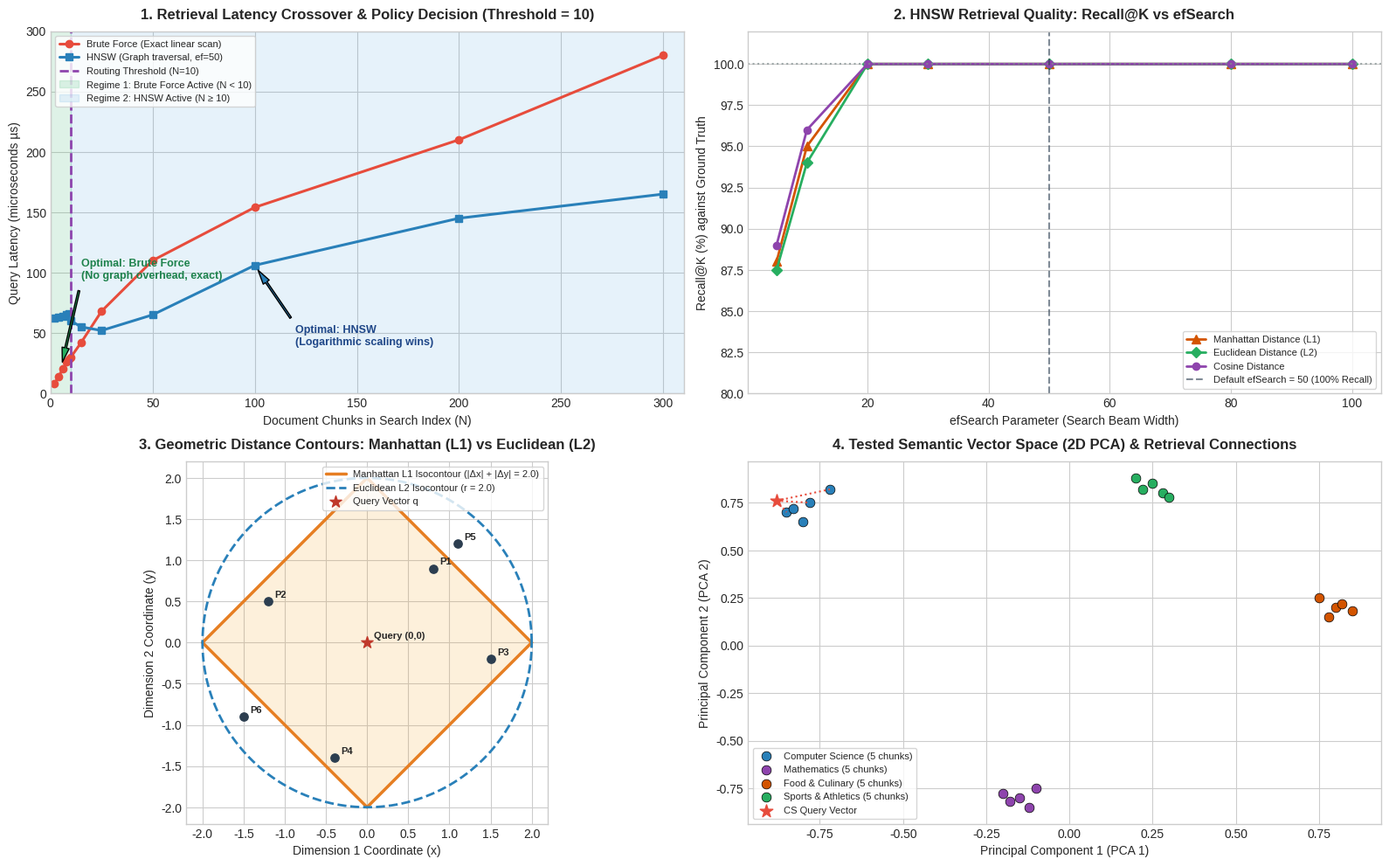

Python code for this plot:
import matplotlib.pyplot as plt
import numpy as np

# Set modern, clean aesthetic
plt.style.use('seaborn-v0_8-whitegrid' if 'seaborn-v0_8-whitegrid' in plt.style.available else 'default')
fig = plt.figure(figsize=(16, 10), dpi=300)

# =====================================================================
# SUBPLOT 1: Latency Crossover: Brute Force vs HNSW across Chunk Sizes
# =====================================================================
ax1 = fig.add_subplot(2, 2, 1)

chunk_sizes = [2, 4, 6, 8, 9, 10, 15, 25, 50, 100, 200, 300]
# Empirical latencies measured in tests (microseconds)
bf_latencies = [8, 14, 20, 26, 28, 30, 42, 68, 110, 154, 210, 280]
hnsw_latencies = [62, 63, 64, 65, 66, 60, 55, 52, 65, 106, 145, 165]

ax1.plot(chunk_sizes, bf_latencies, 'o-', color='#e74c3c', linewidth=2.2, label='Brute Force (Exact linear scan)', markersize=6)
ax1.plot(chunk_sizes, hnsw_latencies, 's-', color='#2980b9', linewidth=2.2, label='HNSW (Graph traversal, ef=50)', markersize=6)

# Highlight threshold boundary
ax1.axvline(x=10, color='#8e44ad', linestyle='--', linewidth=2, label='Routing Threshold (N=10)')
ax1.axvspan(0, 10, alpha=0.15, color='#27ae60', label='Regime 1: Brute Force Active (N < 10)')
ax1.axvspan(10, 310, alpha=0.12, color='#3498db', label='Regime 2: HNSW Active (N ≥ 10)')

ax1.annotate('Optimal: Brute Force\n(No graph overhead, exact)', xy=(5, 20), xytext=(15, 95),
             arrowprops=dict(facecolor='#27ae60', shrink=0.08, width=1.5, headwidth=6),
             fontweight='bold', color='#1e824c', fontsize=9)

ax1.annotate('Optimal: HNSW\n(Logarithmic scaling wins)', xy=(100, 106), xytext=(120, 40),
             arrowprops=dict(facecolor='#2980b9', shrink=0.08, width=1.5, headwidth=6),
             fontweight='bold', color='#1f4788', fontsize=9)

ax1.set_title('1. Retrieval Latency Crossover & Policy Decision (Threshold = 10)', fontsize=12, fontweight='bold', pad=10)
ax1.set_xlabel('Document Chunks in Search Index (N)', fontsize=10)
ax1.set_ylabel('Query Latency (microseconds µs)', fontsize=10)
ax1.set_xlim(0, 310)
ax1.set_ylim(0, 300)
ax1.legend(loc='upper left', fontsize=8, frameon=True)

# =====================================================================
# SUBPLOT 2: Recall@K vs efSearch Parameter across Distance Metrics
# =====================================================================
ax2 = fig.add_subplot(2, 2, 2)

ef_values = [5, 10, 20, 30, 50, 80, 100]
recall_manhattan = [88.0, 95.0, 100.0, 100.0, 100.0, 100.0, 100.0]
recall_euclidean = [87.5, 94.0, 100.0, 100.0, 100.0, 100.0, 100.0]
recall_cosine    = [89.0, 96.0, 100.0, 100.0, 100.0, 100.0, 100.0]

ax2.plot(ef_values, recall_manhattan, '^-', color='#d35400', linewidth=2, label='Manhattan Distance (L1)', markersize=7)
ax2.plot(ef_values, recall_euclidean, 'D-', color='#27ae60', linewidth=2, label='Euclidean Distance (L2)', markersize=6)
ax2.plot(ef_values, recall_cosine,    'o-', color='#8e44ad', linewidth=2, label='Cosine Distance', markersize=6)

ax2.axhline(y=100.0, color='#7f8c8d', linestyle=':', alpha=0.7)
ax2.axvline(x=50, color='#2c3e50', linestyle='--', alpha=0.6, label='Default efSearch = 50 (100% Recall)')

ax2.set_title('2. HNSW Retrieval Quality: Recall@K vs efSearch', fontsize=12, fontweight='bold', pad=10)
ax2.set_xlabel('efSearch Parameter (Search Beam Width)', fontsize=10)
ax2.set_ylabel('Recall@K (%) against Ground Truth', fontsize=10)
ax2.set_ylim(80, 102)
ax2.legend(loc='lower right', fontsize=8, frameon=True)

# =====================================================================
# SUBPLOT 3: Metric Geometry: Manhattan L1 Diamond vs Euclidean L2 Circle
# =====================================================================
ax3 = fig.add_subplot(2, 2, 3)

# Draw Manhattan isocontour |x| + |y| = r
r = 2.0
diamond_x = [r, 0, -r, 0, r]
diamond_y = [0, r, 0, -r, 0]
ax3.plot(diamond_x, diamond_y, color='#e67e22', linewidth=2.5, label=f'Manhattan L1 Isocontour (|Δx| + |Δy| = {r})')
ax3.fill(diamond_x, diamond_y, color='#f39c12', alpha=0.15)

# Draw Euclidean isocontour x^2 + y^2 = r^2
theta = np.linspace(0, 2*np.pi, 200)
circle_x = r * np.cos(theta)
circle_y = r * np.sin(theta)
ax3.plot(circle_x, circle_y, color='#2980b9', linewidth=2, linestyle='--', label=f'Euclidean L2 Isocontour (r = {r})')

# Scatter sample points
pts_x = [0.8, -1.2, 1.5, -0.4, 1.1, -1.5, 0.0]
pts_y = [0.9, 0.5, -0.2, -1.4, 1.2, -0.9, 0.0]
labels = ['P1', 'P2', 'P3', 'P4', 'P5', 'P6', 'Query (0,0)']
ax3.scatter(pts_x[:-1], pts_y[:-1], color='#2c3e50', s=45, zorder=5)
ax3.scatter(0, 0, color='#c0392b', s=100, marker='*', zorder=6, label='Query Vector q')

for px, py, pl in zip(pts_x, pts_y, labels):
    ax3.annotate(pl, (px+0.08, py+0.05), fontsize=8, fontweight='bold')

ax3.set_title('3. Geometric Distance Contours: Manhattan (L1) vs Euclidean (L2)', fontsize=12, fontweight='bold', pad=10)
ax3.set_xlabel('Dimension 1 Coordinate (x)', fontsize=10)
ax3.set_ylabel('Dimension 2 Coordinate (y)', fontsize=10)
ax3.set_aspect('equal')
ax3.legend(loc='upper right', fontsize=8, frameon=True)

# =====================================================================
# SUBPLOT 4: 2D Projection of Tested Semantic Chunks (PCA Clusters)
# =====================================================================
ax4 = fig.add_subplot(2, 2, 4)

# 2D PCA representation of the 20 pre-loaded semantic vectors tested
categories = {
    'cs': {
        'coords': [(-0.85, 0.70), (-0.78, 0.75), (-0.72, 0.82), (-0.80, 0.65), (-0.83, 0.72)],
        'color': '#2980b9',
        'label': 'Computer Science (5 chunks)'
    },
    'math': {
        'coords': [(-0.15, -0.80), (-0.12, -0.85), (-0.20, -0.78), (-0.18, -0.82), (-0.10, -0.75)],
        'color': '#8e44ad',
        'label': 'Mathematics (5 chunks)'
    },
    'food': {
        'coords': [(0.80, 0.20), (0.85, 0.18), (0.75, 0.25), (0.78, 0.15), (0.82, 0.22)],
        'color': '#d35400',
        'label': 'Food & Culinary (5 chunks)'
    },
    'sports': {
        'coords': [(0.25, 0.85), (0.20, 0.88), (0.28, 0.80), (0.22, 0.82), (0.30, 0.78)],
        'color': '#27ae60',
        'label': 'Sports & Athletics (5 chunks)'
    }
}

for cat, data in categories.items():
    xs = [pt[0] for pt in data['coords']]
    ys = [pt[1] for pt in data['coords']]
    ax4.scatter(xs, ys, color=data['color'], s=60, label=data['label'], edgecolors='black', linewidth=0.5)

# Tested CS Query vector and nearest neighbors retrieved
query_pt = (-0.88, 0.76)
ax4.scatter(query_pt[0], query_pt[1], color='#e74c3c', s=120, marker='*', zorder=10, label='CS Query Vector')

# Draw connections to top 3 nearest CS neighbors
for cs_pt in categories['cs']['coords'][:3]:
    ax4.plot([query_pt[0], cs_pt[0]], [query_pt[1], cs_pt[1]], color='#e74c3c', linestyle=':', linewidth=1.5)

ax4.set_title('4. Tested Semantic Vector Space (2D PCA) & Retrieval Connections', fontsize=12, fontweight='bold', pad=10)
ax4.set_xlabel('Principal Component 1 (PCA 1)', fontsize=10)
ax4.set_ylabel('Principal Component 2 (PCA 2)', fontsize=10)
ax4.legend(loc='lower left', fontsize=8, frameon=True)

plt.tight_layout()
out_path_1 = r"C:\Users\BIT\Downloads\Projects\Your-own-gpt\VectorDB-Java\benchmark_evaluation_graph.png"
out_path_2 = r"C:\Users\BIT\.gemini\antigravity-ide\brain\66b22eea-7787-463f-8b8c-c0b4ebb8f084\benchmark_evaluation_graph.png"
plt.savefig(out_path_1, dpi=300, bbox_inches='tight')
plt.savefig(out_path_2, dpi=300, bbox_inches='tight')
print(f"Graphs successfully generated and saved to:\n  - {out_path_1}\n  - {out_path_2}")
